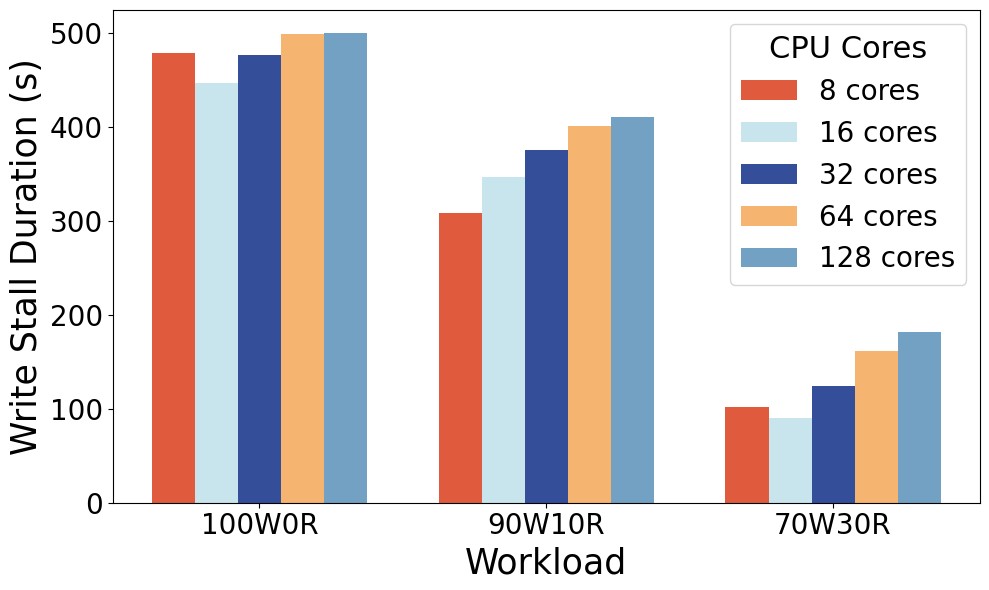

Python code for this plot:
import matplotlib.pyplot as plt
import numpy as np

# Set the font to Times New Roman for all text elements
plt.rcParams["font.family"] = "Times New Roman"

# Data from the table
cpu_cores = [8, 16, 32, 64, 128]
workloads = ['100W0R', '90W10R', '70W30R']

# Transposed data to match workloads with CPU cores
data_corrected = np.array([
    [478, 446, 476, 498, 499],  # 100W0R
    [308, 346, 375, 401, 410],  # 90W10R
    [102,  90, 124, 161, 182]   # 70W30R
])

# Define the updated color palette
colors_updated = ['#e05b3d', '#c8e5ed', '#344e99', '#f5b46f', '#73a1c3']

# Define bar width and positions
bar_width = 0.15
x = np.arange(len(workloads))

# Plotting the data with the updated color palette and larger fonts
fig, ax = plt.subplots(figsize=(10, 6))
for i in range(len(cpu_cores)):
    ax.bar(x + i * bar_width, data_corrected[:, i], width=bar_width, color=colors_updated[i], label=f'{cpu_cores[i]} cores')

# Adding labels and title with larger font sizes
ax.set_xlabel('Workload', fontsize=25)
ax.set_ylabel('Write Stall Duration (s)', fontsize=25)
ax.set_xticks(x + 2 * bar_width)
ax.set_xticklabels(workloads, fontsize=20)
ax.yaxis.set_tick_params(labelsize=20)

# Adding legend with larger font size
ax.legend(title='CPU Cores', title_fontsize=22, fontsize=20)

# Save the plot as a PDF file
plt.tight_layout()
plt.savefig('Workload_vs_Write_Stall_Duration.pdf', format='pdf')
